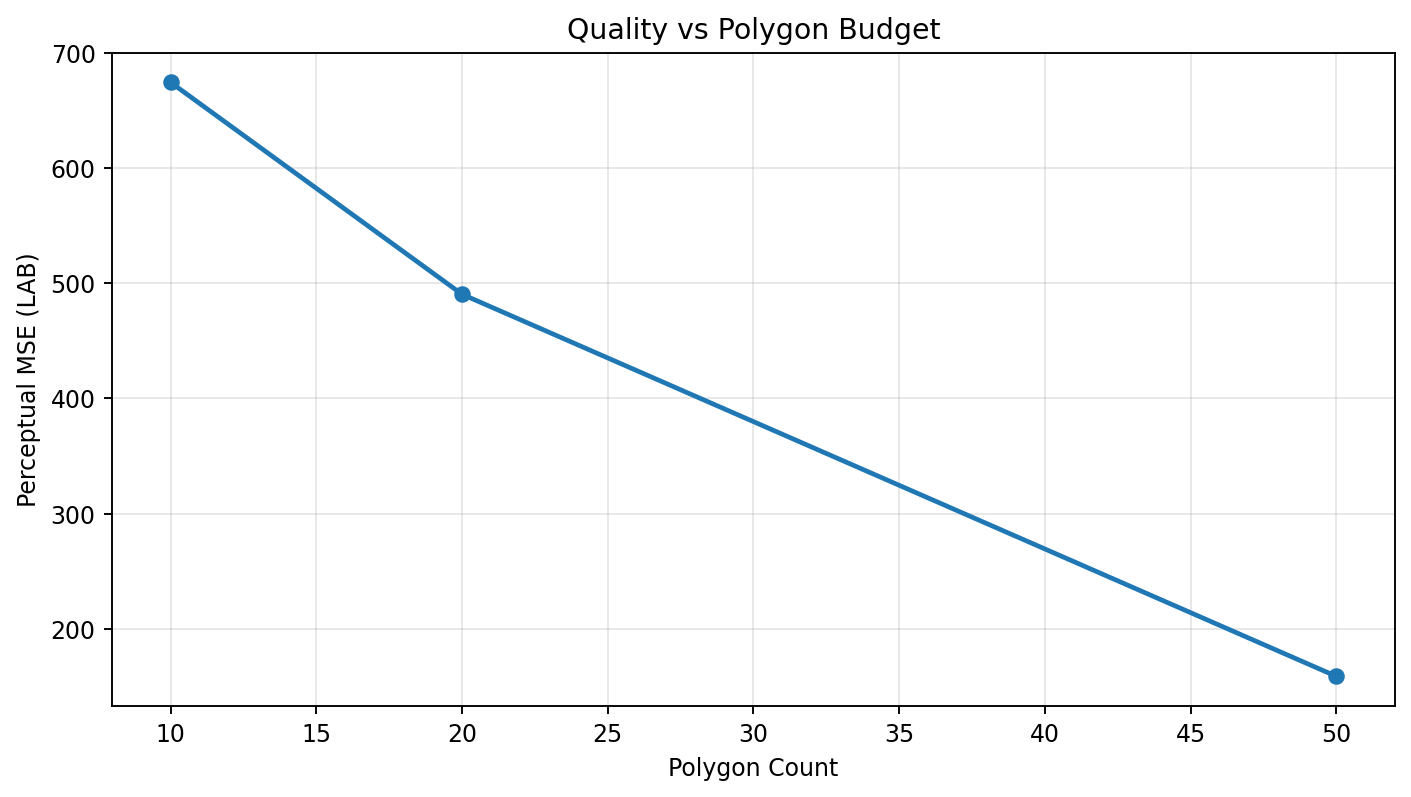

The file beside this chart, header and first rows:
polygon_count, perceptual_mse
10, 674.4
20, 490.4
50, 158.7
